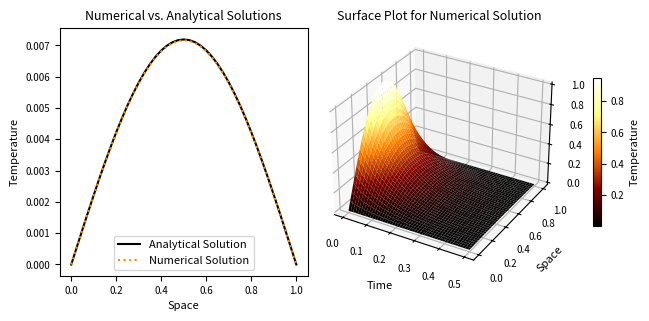

The matplotlib source for this figure:
#Tim August
#3 / 16 / 26

#1D Heat Equation
#FTCS

#The 1D heat equation is:
    #u_t = k*u_xx for 0 < x < L and t > 0
        #L is the domain; t is the time

#The initial condition is:
    #u(x, 0) = f(x) for 0 < x < L

#The boundary conditions for this model are taken to be Dirichlet:
    #u(0, t) = u(L, t) = 0 for t > 0

#This model will compare a numerical solution with the analytical solution

#The analytical solution is obtained via a Fourier analysis:
    #u(x, t) = sigma (n = 1 -> inf) a_n*exp(-k*n^2*pi^2*t / L^2)*sin(n*pi*x / L)

#The numerical solution is obtained by implementing a forward time-centered space numerical scheme
    #A forward finite difference approximation is applied to u_t
    #A central finite difference method is applied to u_xx
    #The update formula is then:
        #u_i^(j+1) = r*u_i+1^(j) + (1-2r)*u_i^(j) + r*u_i-1^(j)
        #Here, r = k*delta t / delta x^2

#_________________________________________________________________________________________________________________________
import numpy as np
import matplotlib.pyplot as plt
from mpl_toolkits.mplot3d import Axes3D

#Parameters
k = 1 #This is the thermal diffusivity constant
L = 1 #This is the domain space
r = 0.4 #Represents stability (defined above)

nx = 40 #This is the number of spatial intervals
dx = L / nx #This is the grid spacing

dt = r * dx**2 / k #This is the time grid
T_fin = 0.5 #This is the final time (end time)
N = round(T_fin / dt)

#Arrays for solutions
    #Choose all zeros and then can advance

numerical_solution = np.zeros((nx + 1, N + 1))
analytical_solution = np.zeros((nx + 1, N + 1))

#Grids for x space and t space
x = np.linspace(0, L, nx + 1)
t = np.linspace(0, T_fin, N + 1)

#_________________________________________________________________________________________________________________________
#Initial conditions and boundary conditions

#Initial condition: let f(x) = sin(pi*x)
numerical_solution[:, 0] = np.sin((np.pi)*x)

#Boundary condition: Dirichlet (i.e., both boundaries are 0)
numerical_solution[0, :] = 0
numerical_solution[-1, :] = 0

#__________________________________________________________________________________________________________________________
#Now, find the analytical solution
#Sub in formula from above (see documentation for details on the Fourier solution):

for j in range(N + 1):
    analytical_solution[:, j] = np.exp((-k * (np.pi)**2 * t[j]) / L**2) * np.sin(((np.pi) * x) / L)

#__________________________________________________________________________________________________________________________
#Now find the numerical solution
#Use the advance formula listed above (see documentation for details):

for j in range(N):
    for i in range(1, nx):
        numerical_solution[i, j + 1] = r * numerical_solution[i + 1, j] + \
                                       (1 - 2*r)*numerical_solution[i, j] + \
                                       r * numerical_solution[i - 1, j]

#_________________________________________________________________________________________________________________________
#Compute the error between the analytical and numerical solutions (pick max error) and then plot

error = np.abs(numerical_solution - analytical_solution)
max_error = np.max(error[:, -1])
print("Max error between analytical and exact solutions: ", max_error)

#Plot
#Do a two-panel plot
    #1. Numerical vs. analytical solutions
    #2. Surface plot of the numerical solution

T, X = np.meshgrid(t, x)


fig = plt.figure(layout = "compressed")

#1.
ax1 = fig.add_subplot(1, 2, 1)
ax1.plot(x, analytical_solution[:, -1], color = "black", label = "Analytical Solution")
ax1.plot(x, numerical_solution[:, -1], color = "darkorange", label = "Numerical Solution", linestyle = ":")

ax1.set_xlabel("Space", fontsize = 8)
ax1.set_ylabel("Temperature", fontsize = 8)
ax1.tick_params(axis = "x", labelsize = 7)
ax1.tick_params(axis = "y", labelsize = 7)

ax1.set_title("Numerical vs. Analytical Solutions", fontsize = 9)
ax1.legend(fontsize = 8)


#2.
ax2 = fig.add_subplot(1, 2, 2, projection = "3d")
surf = ax2.plot_surface(T, X, numerical_solution, cmap = "afmhot")

ax2.set_xlabel("Time", fontsize = 8)
ax2.set_ylabel("Space", fontsize = 8)
#ax2.set_zlabel("Temperature")
ax2.tick_params(axis = "x", labelsize = 7)
ax2.tick_params(axis = "y", labelsize = 7)
ax2.tick_params(axis = "z", labelsize = 7)

ax2.set_title("Surface Plot for Numerical Solution", fontsize = 9)

cbar = fig.colorbar(surf, ax = ax2, shrink = 0.6, pad = 0.12)
cbar.set_label("Temperature", fontsize = 8)
cbar.ax.tick_params(labelsize = 7)

plt.show()
